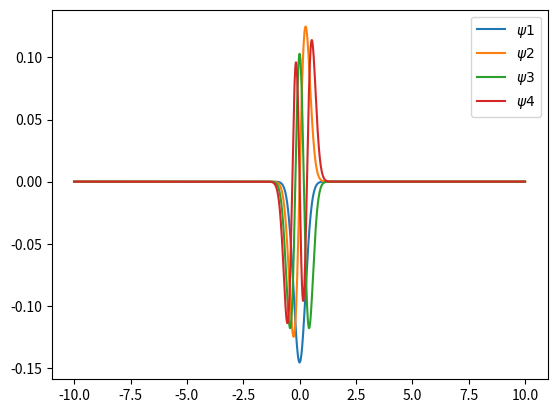

Write Python code to recreate this figure.
import numpy as np 
import matplotlib.pyplot as plt
import scipy.linalg
import scipy.sparse
import scipy.sparse.linalg


N = 2000        # 20000 on home cmputer is max, 40000 on library computers ~ 2-3 mins, 80000 >30 mins for harmonic potential

x_0 = -10
x_N = 10

x_i = np.linspace(x_0, x_N, N, endpoint="True")

h = (x_N - x_0) / N

lead_diagonal = np.full(N, 1/(h**2) + 100*(x_i*x_i))
off_diagonal = np.full((N - 1), -1/(2 * h**2))

Dx = scipy.sparse.diags([off_diagonal, lead_diagonal, off_diagonal], [-1, 0, 1])

evals, evec = scipy.sparse.linalg.eigsh(Dx, k=100, which="SM")

for i in range(0, 4):
    plt.plot(x_i, evec[:, i], label=f"$\psi {i + 1}$")
    #plt.plot(x_i, evec[:, i]**2, label=f"$\psi^{2}_{i + 1}$ ")

print(evals[0:100])

plt.legend()
plt.show()


